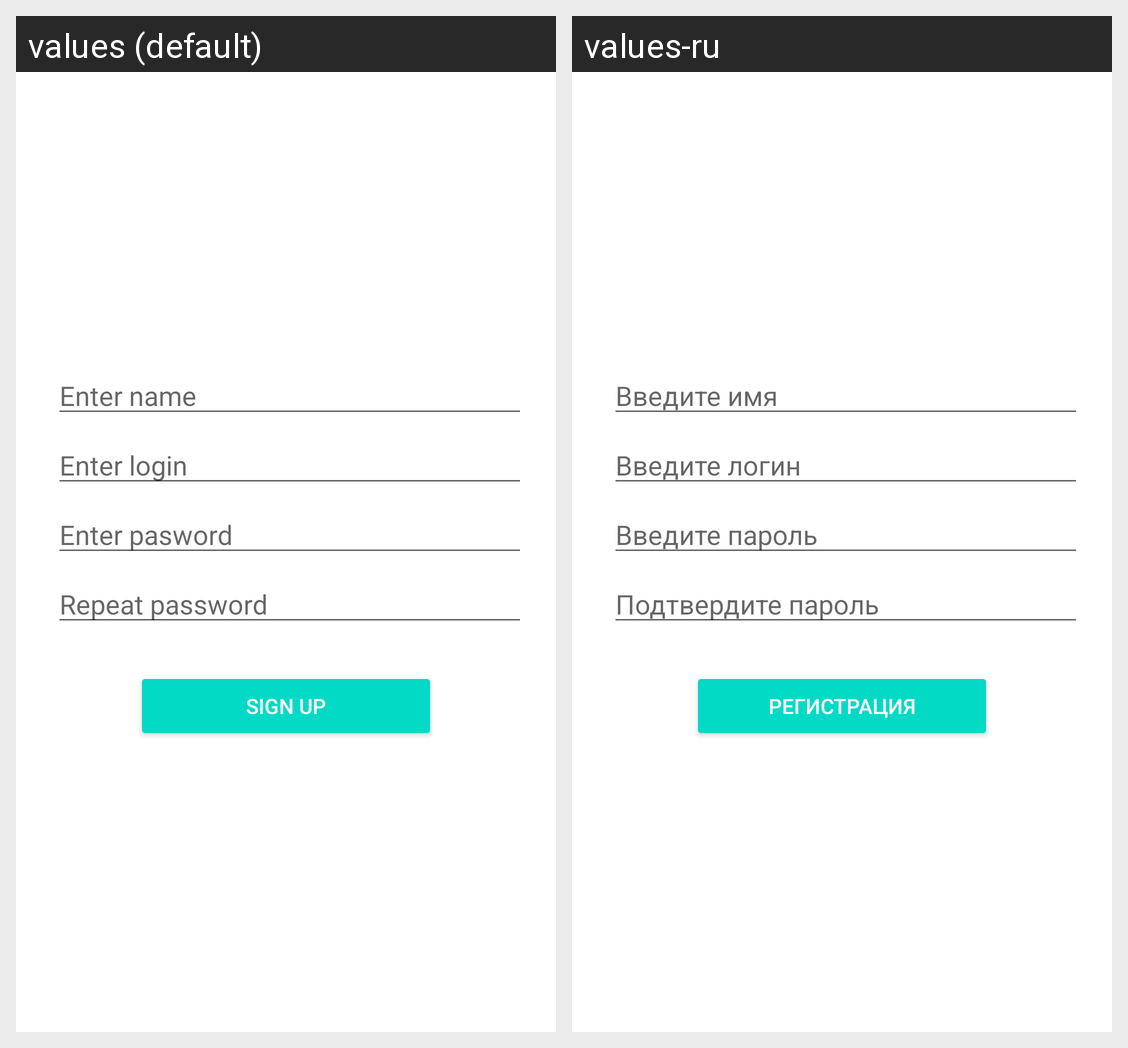

For this localized Android screen grid, give each drawn string resource with its value in every locale shown.
Android screen res/layout/fragment_sign_up.xml rendered under 2 locales, left to right: values (default), values-ru. Device: Nexus 5 (rendered at 1080×1920; each locale shown at half size, 540×960, under a caption strip naming it); theme Theme.Linked.
Strings drawn on this screen, with the default value and each locale's value (text and hints the layout hard-codes, and strings that could not be matched under every locale, appear in the picture but are not listed):

enter_name
  values: Enter name
  values-ru: Введите имя

enter_login
  values: Enter login
  values-ru: Введите логин

enter_password
  values: Enter pasword
  values-ru: Введите пароль

enter_repeat_password
  values: Repeat password
  values-ru: Подтвердите пароль

label_sign_up
  values: Sign Up
  values-ru: Регистрация
